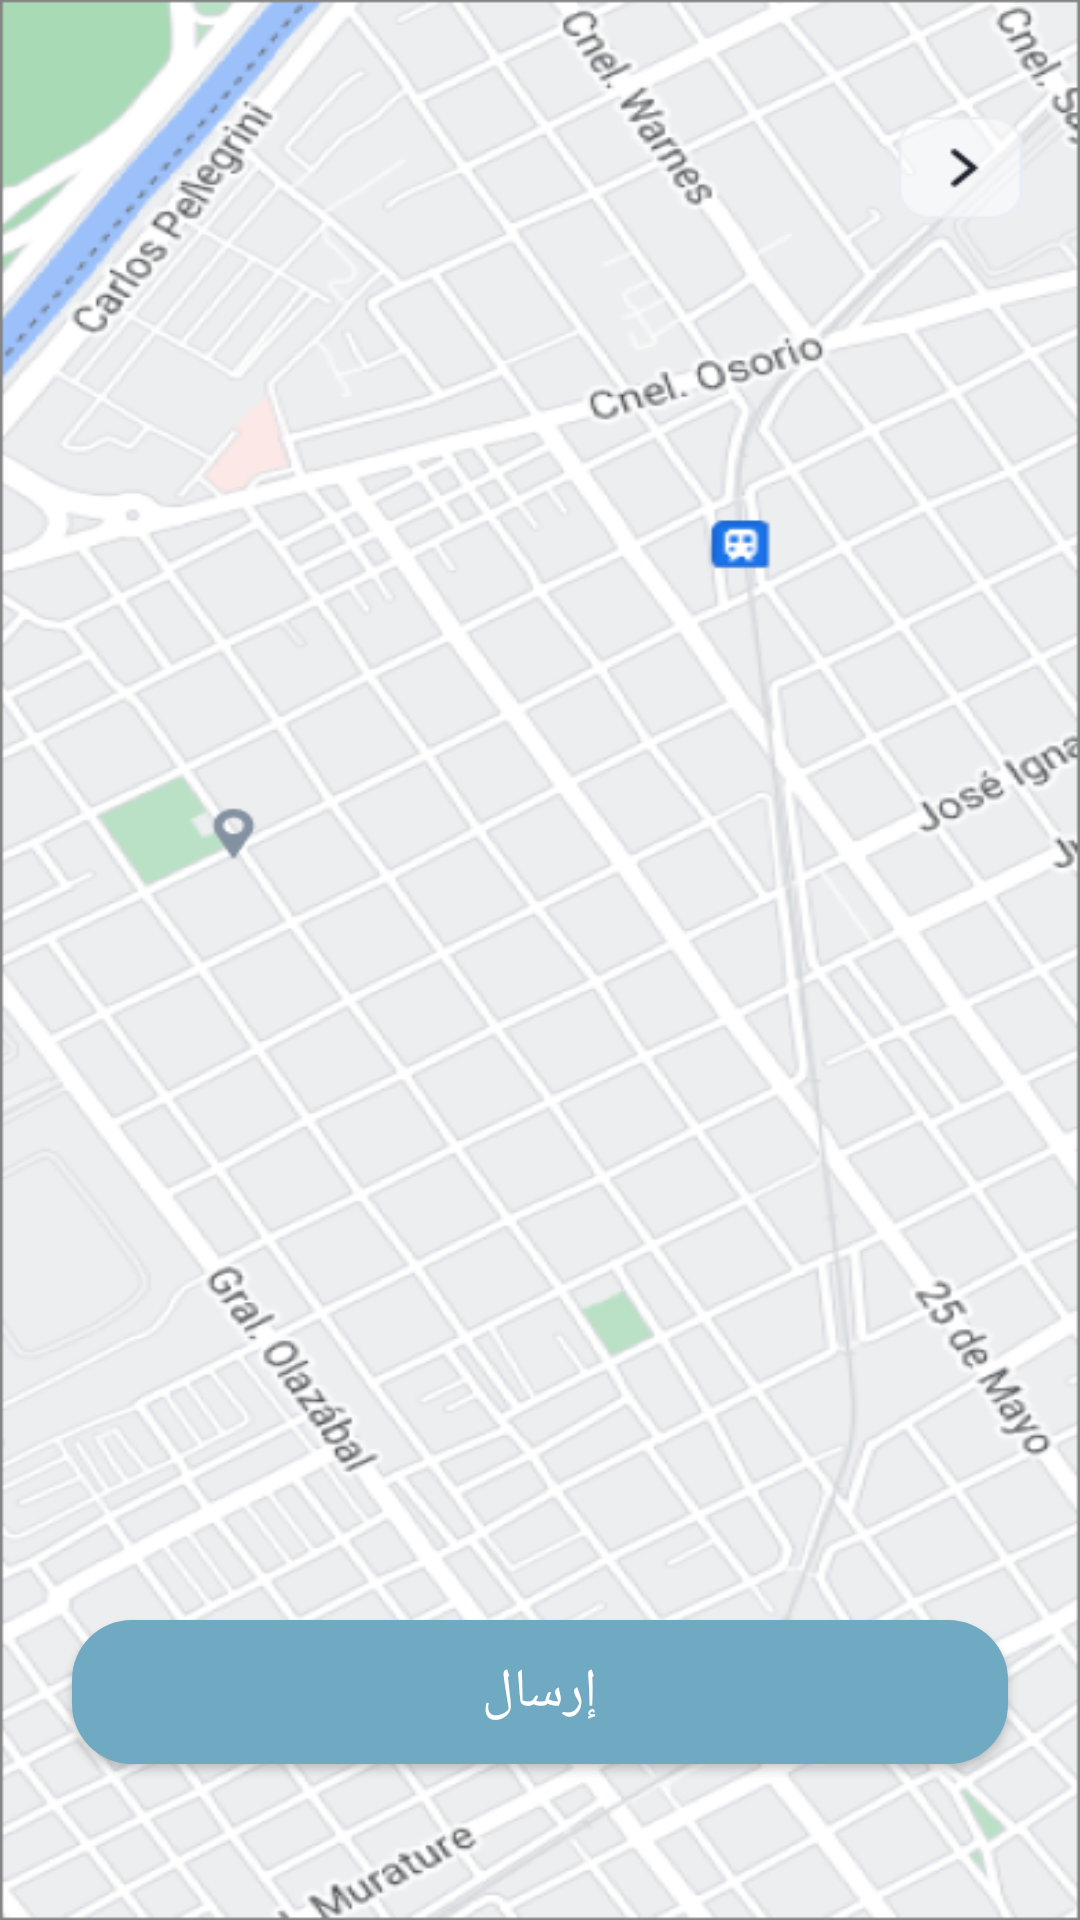

Here is an Android app screen rendered from its layout file. Give the layout XML and the strings, colors and styles it references.
<!-- AndroidManifest.xml: application theme Theme.Touqa_App -->
<!-- res/layout/activity_select_address.xml -->
<?xml version="1.0" encoding="utf-8"?>
<layout xmlns:android="http://schemas.android.com/apk/res/android"
    xmlns:app="http://schemas.android.com/apk/res-auto"
    xmlns:tools="http://schemas.android.com/tools">

    <data>

    </data>

    <androidx.constraintlayout.widget.ConstraintLayout
        android:layout_width="match_parent"
        android:layout_height="match_parent"
        android:background="@drawable/img_map_report"
        tools:context=".ui.home.DirectionsActivity">

        <androidx.appcompat.widget.AppCompatButton
            android:id="@+id/btnSend"
            android:layout_width="match_parent"
            android:layout_height="wrap_content"
            android:layout_marginStart="24dp"
            android:layout_marginEnd="24dp"
            android:layout_marginBottom="52dp"
            android:background="@drawable/corner_four"
            android:backgroundTint="@color/color_button"
            android:text="إرسال"
            android:textColor="@color/white"
            android:textSize="18sp"
            app:layout_constraintBottom_toBottomOf="parent"
            app:layout_constraintEnd_toEndOf="parent"
            app:layout_constraintHorizontal_bias="0.0"
            app:layout_constraintStart_toStartOf="parent" />


    </androidx.constraintlayout.widget.ConstraintLayout>
</layout>
<!-- resources referenced by this layout -->
<resources>
  <color name="color_button">#70A9C2</color>
  <color name="white">#FFFFFFFF</color>
  <!-- drawable corner_four (drawable) -->
  <?xml version="1.0" encoding="utf-8"?>
  <shape xmlns:android="http://schemas.android.com/apk/res/android"
      android:shape="rectangle">
  
      <corners
          android:radius="20dp"/>
      <solid android:color="@color/white" />
  </shape>
  <!-- drawable img_map_report: png bitmap (drawable, 305516 bytes) -->
  <style name="Theme.Touqa_App" parent="Base.Theme.Touqa_App" />
  <style name="Base.Theme.Touqa_App" parent="Theme.Material3.DayNight.NoActionBar">
          
          
          <item name="android:statusBarColor">@color/color_button</item>
          
          <item name="android:windowBackground">@color/background_screen</item>
          <item name="android:layoutDirection">rtl</item>
  
  
      </style>
  <color name="background_screen">#F6F7F9</color>
</resources>
